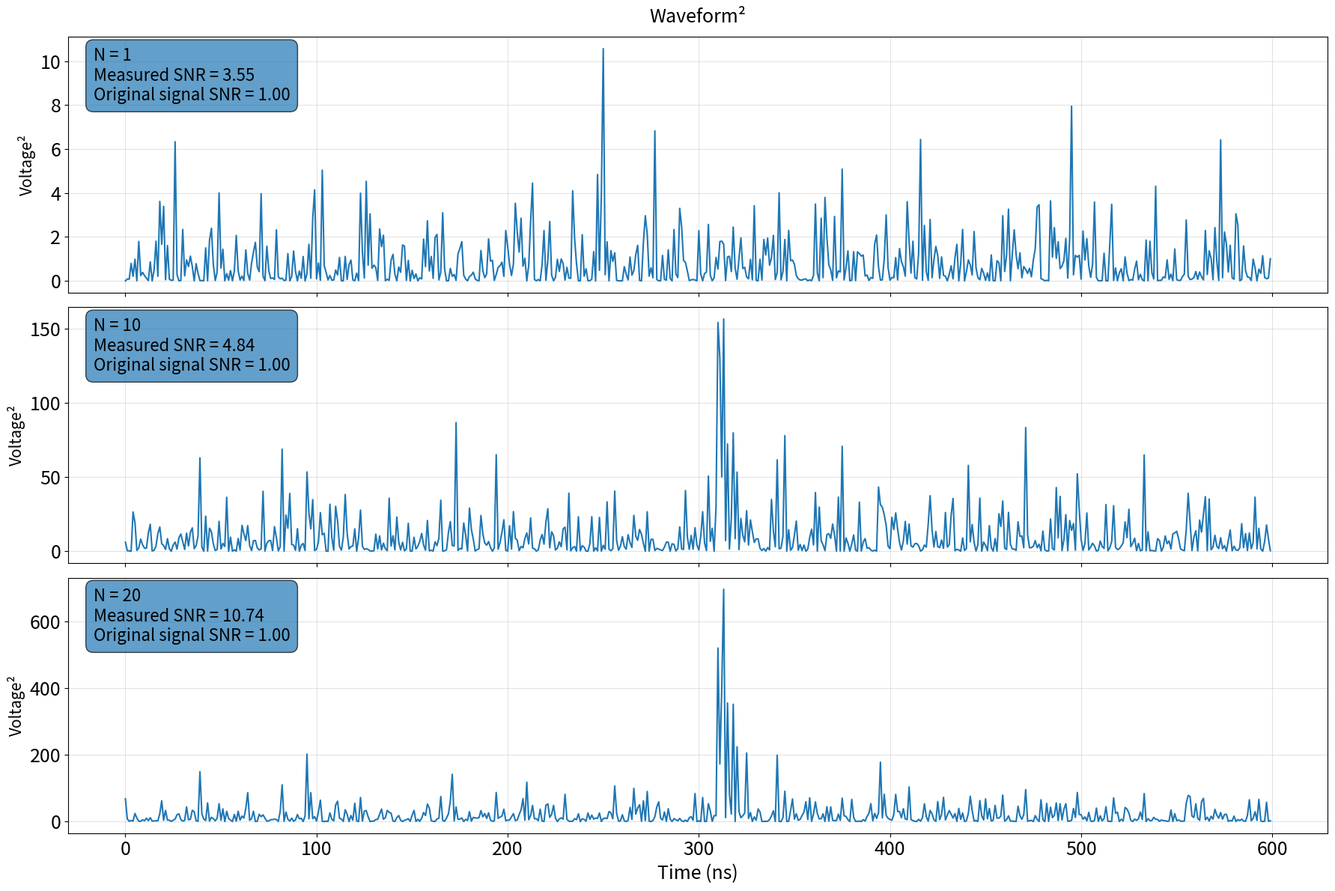

Write Python code to recreate this figure.
import numpy as np
import matplotlib.pyplot as plt
import math
from pathlib import Path

# -----------------------------
# User-provided burst waveform
# -----------------------------
def burst_waveform(time, amp):
    A = amp
    B = 10.0
    C = 10.0
    omega = 1.2
    k = 1.0

    cosine_term = A * math.cos(omega * time)              # oscillation
    heaviside_term = 1 / (1 + math.exp(-2 * k * time))   # smooth turn-on
    exponent_term = math.exp(-(time - B) / C)            # attenuation

    voltage = cosine_term * heaviside_term * exponent_term
    return voltage


# -----------------------------
# Parameters
# -----------------------------
num_samples = 600
num_channels = 20
sigma_noise = 1.0
pulse_center = 310  # put the pulse near the middle of the 600-sample window
rng = np.random.default_rng(7)

# Time axis in "nanoseconds" (1 sample = 1 ns)
t = np.arange(num_samples)
local_t = t - pulse_center

# Build a unit-amplitude template, then rescale so that
# SNR = P2P / (2 * RMS_noise) = 1 for the clean signal.
raw_template = np.array([burst_waveform(tt, 1.0) for tt in local_t])
raw_half_p2p = 0.5 * (raw_template.max() - raw_template.min())

# Choose amplitude scaling so that half the peak-to-peak equals the noise RMS
amp_scale = sigma_noise / raw_half_p2p
signal_template = amp_scale * raw_template

# Verify target clean-signal SNR
target_snr = (signal_template.max() - signal_template.min()) / (2 * sigma_noise)

# Generate 20 uncorrelated Gaussian-noise channels and add the same signal to each
noise = rng.normal(0.0, sigma_noise, size=(num_channels, num_samples))
channels = noise + signal_template

# Create the three requested waveforms
wf_1 = channels[0] **2
noise_1 = noise[0] **2

wf_10 = channels[:10].sum(axis=0) **2
noise_10 = noise[:10].sum(axis=0) **2

wf_20 = channels[:20].sum(axis=0) **2
noise_20 = noise[:20].sum(axis=0) **2

def measured_snr(waveform, noise_only):
    p2p = waveform.max() - waveform.min()
    rms = np.sqrt(np.mean(noise_only**2))
    return p2p / (2 * rms), p2p, rms

snr_1, p2p_1, rms_1 = measured_snr(wf_1, noise_1)
snr_10, p2p_10, rms_10 = measured_snr(wf_10, noise_10)
snr_20, p2p_20, rms_20 = measured_snr(wf_20, noise_20)

# -----------------------------
# Plot
# -----------------------------
fig, axes = plt.subplots(3, 1, figsize=(18, 12), sharex=True)

plot_specs = [
    (axes[0], wf_1, 1, snr_1, p2p_1, rms_1),
    (axes[1], wf_10, 10, snr_10, p2p_10, rms_10),
    (axes[2], wf_20, 20, snr_20, p2p_20, rms_20),
]

for ax, wf, N, snr_val, p2p_val, rms_val in plot_specs:
    ax.plot(t, wf, linewidth=1.5)
    ax.set_ylabel("Voltage²", fontsize=15)
    ax.grid(True, alpha=0.35)

    annotation = (
        f"N = {N}\n"
        f"Measured SNR = {snr_val:.2f}\n"
        f"Original signal SNR = {target_snr:.2f}"
    )
    ax.text(
        0.02, 0.96, annotation,
        transform=ax.transAxes,
        va="top", ha="left",
        fontsize=16,
        bbox=dict(boxstyle="round,pad=0.45", alpha=0.7)
    )
for ax in axes:
    ax.tick_params(axis='both', which='major', labelsize=18)
axes[0].set_title("Waveform²",
                  fontsize=18, pad=14)
axes[-1].set_xlabel("Time (ns)", fontsize=18)

plt.tight_layout()



fig.savefig('Hello2', dpi=200, bbox_inches="tight")
plt.show()
#plt.close(fig)
